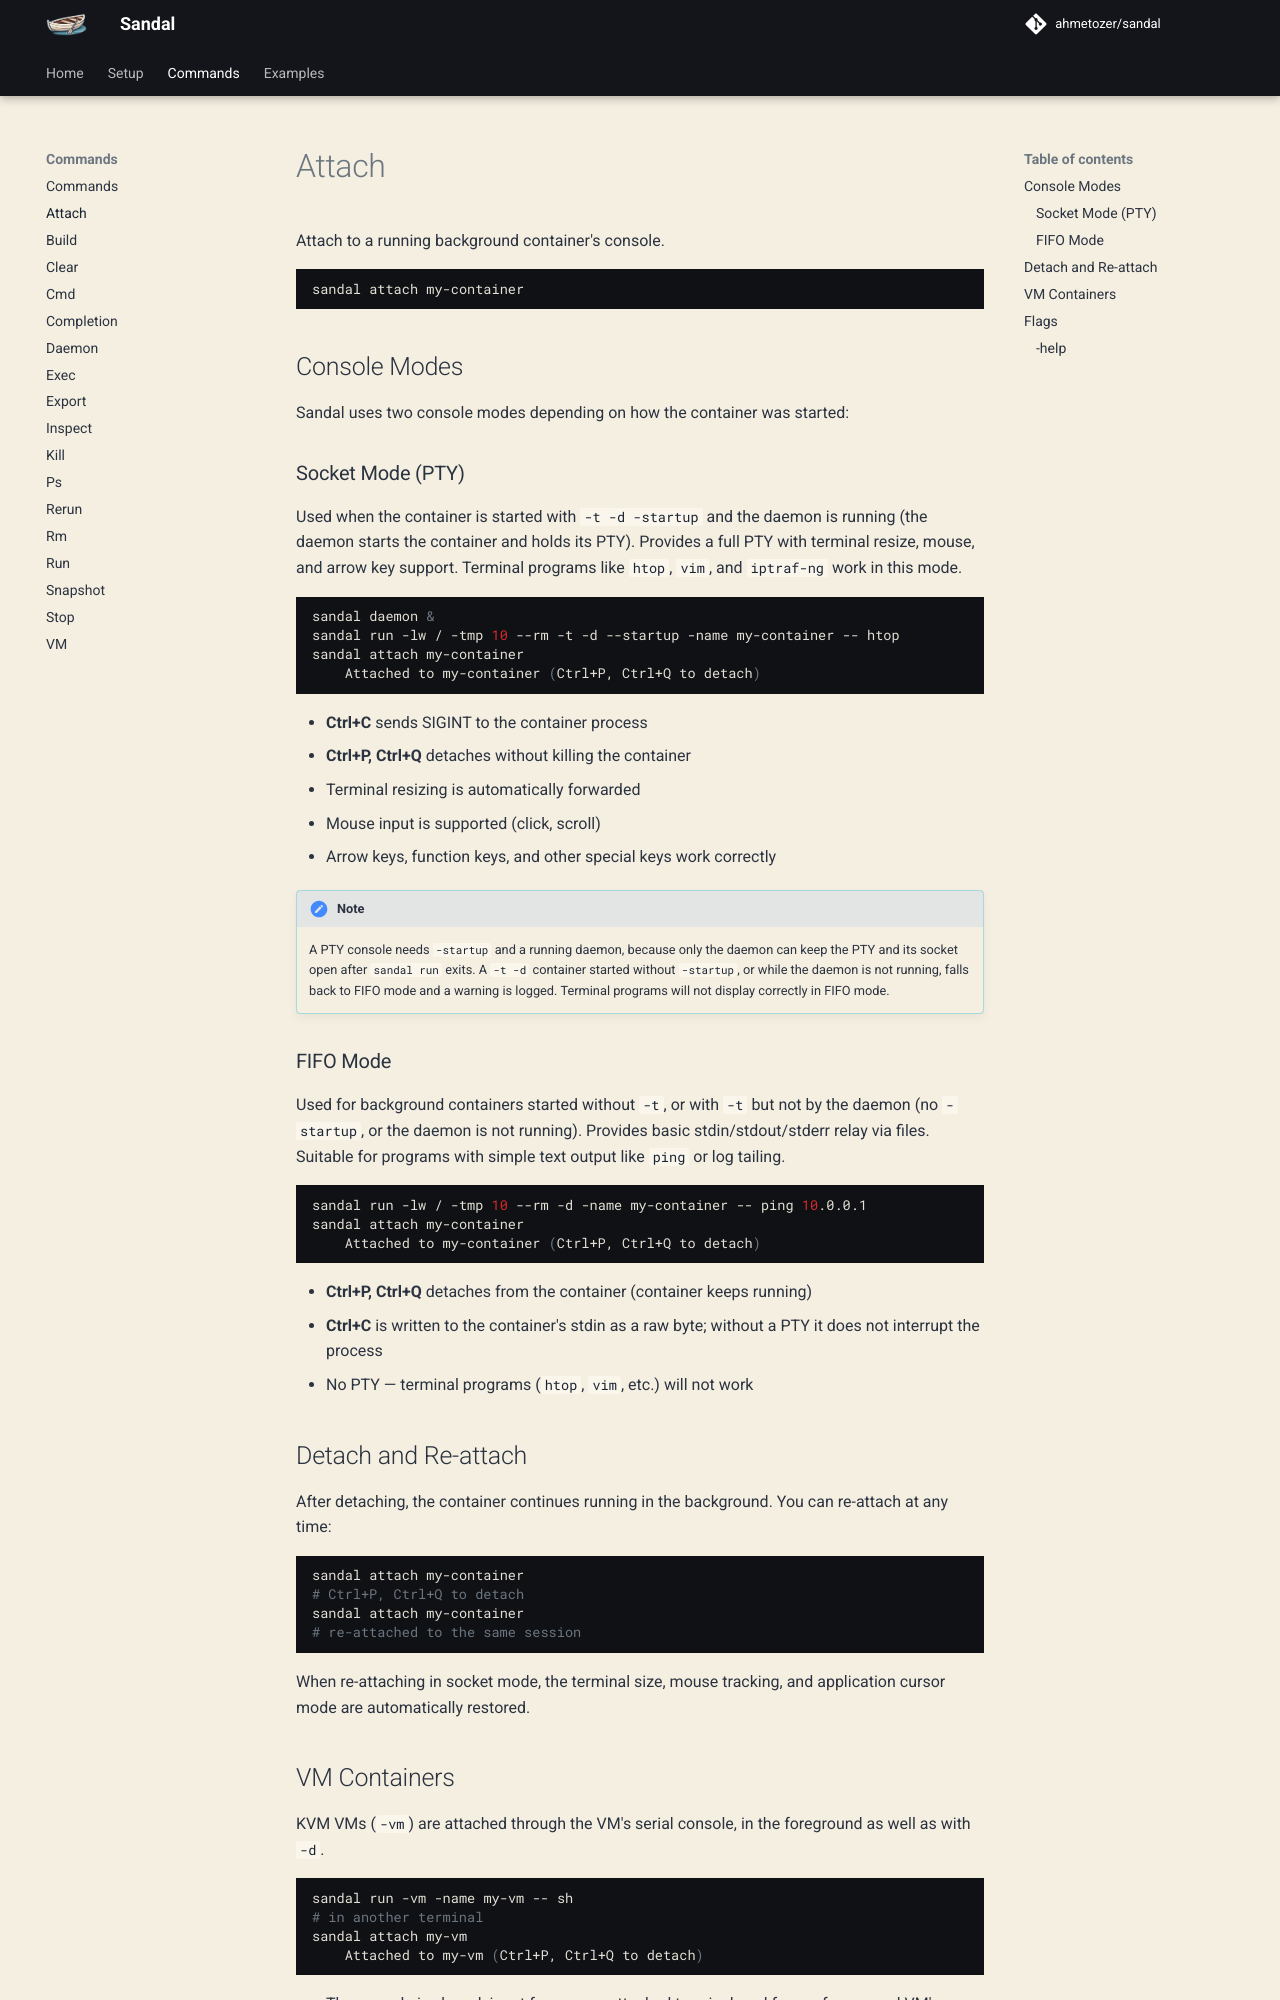

repository: ahmetozer/sandal · page: beta/commands/attach/index.html · generator: mkdocs

# Attach

Attach to a running background container's console.

```bash
sandal attach my-container
```

## Console Modes

Sandal uses two console modes depending on how the container was started:

### Socket Mode (PTY)

Used when the container is started with `-t -d -startup` and the daemon is running (the daemon starts the container and holds its PTY). Provides a full PTY with terminal resize, mouse, and arrow key support. Terminal programs like `htop`, `vim`, and `iptraf-ng` work in this mode.

```bash
sandal daemon &
sandal run -lw / -tmp 10 --rm -t -d --startup -name my-container -- htop
sandal attach my-container
    Attached to my-container (Ctrl+P, Ctrl+Q to detach)
```

- **Ctrl+C** sends SIGINT to the container process
- **Ctrl+P, Ctrl+Q** detaches without killing the container
- Terminal resizing is automatically forwarded
- Mouse input is supported (click, scroll)
- Arrow keys, function keys, and other special keys work correctly

!!! note
    A PTY console needs `-startup` and a running daemon, because only the daemon can keep the PTY and its socket open after `sandal run` exits. A `-t -d` container started without `-startup`, or while the daemon is not running, falls back to FIFO mode and a warning is logged. Terminal programs will not display correctly in FIFO mode.

### FIFO Mode

Used for background containers started without `-t`, or with `-t` but not by the daemon (no `-startup`, or the daemon is not running). Provides basic stdin/stdout/stderr relay via files. Suitable for programs with simple text output like `ping` or log tailing.

```bash
sandal run -lw / -tmp 10 --rm -d -name my-container -- ping 10.0.0.1
sandal attach my-container
    Attached to my-container (Ctrl+P, Ctrl+Q to detach)
```

- **Ctrl+P, Ctrl+Q** detaches from the container (container keeps running)
- **Ctrl+C** is written to the container's stdin as a raw byte; without a PTY it does not interrupt the process
- No PTY — terminal programs (`htop`, `vim`, etc.) will not work

## Detach and Re-attach

After detaching, the container continues running in the background. You can re-attach at any time:

```bash
sandal attach my-container
# Ctrl+P, Ctrl+Q to detach
sandal attach my-container
# re-attached to the same session
```

When re-attaching in socket mode, the terminal size, mouse tracking, and application cursor mode are automatically restored.
